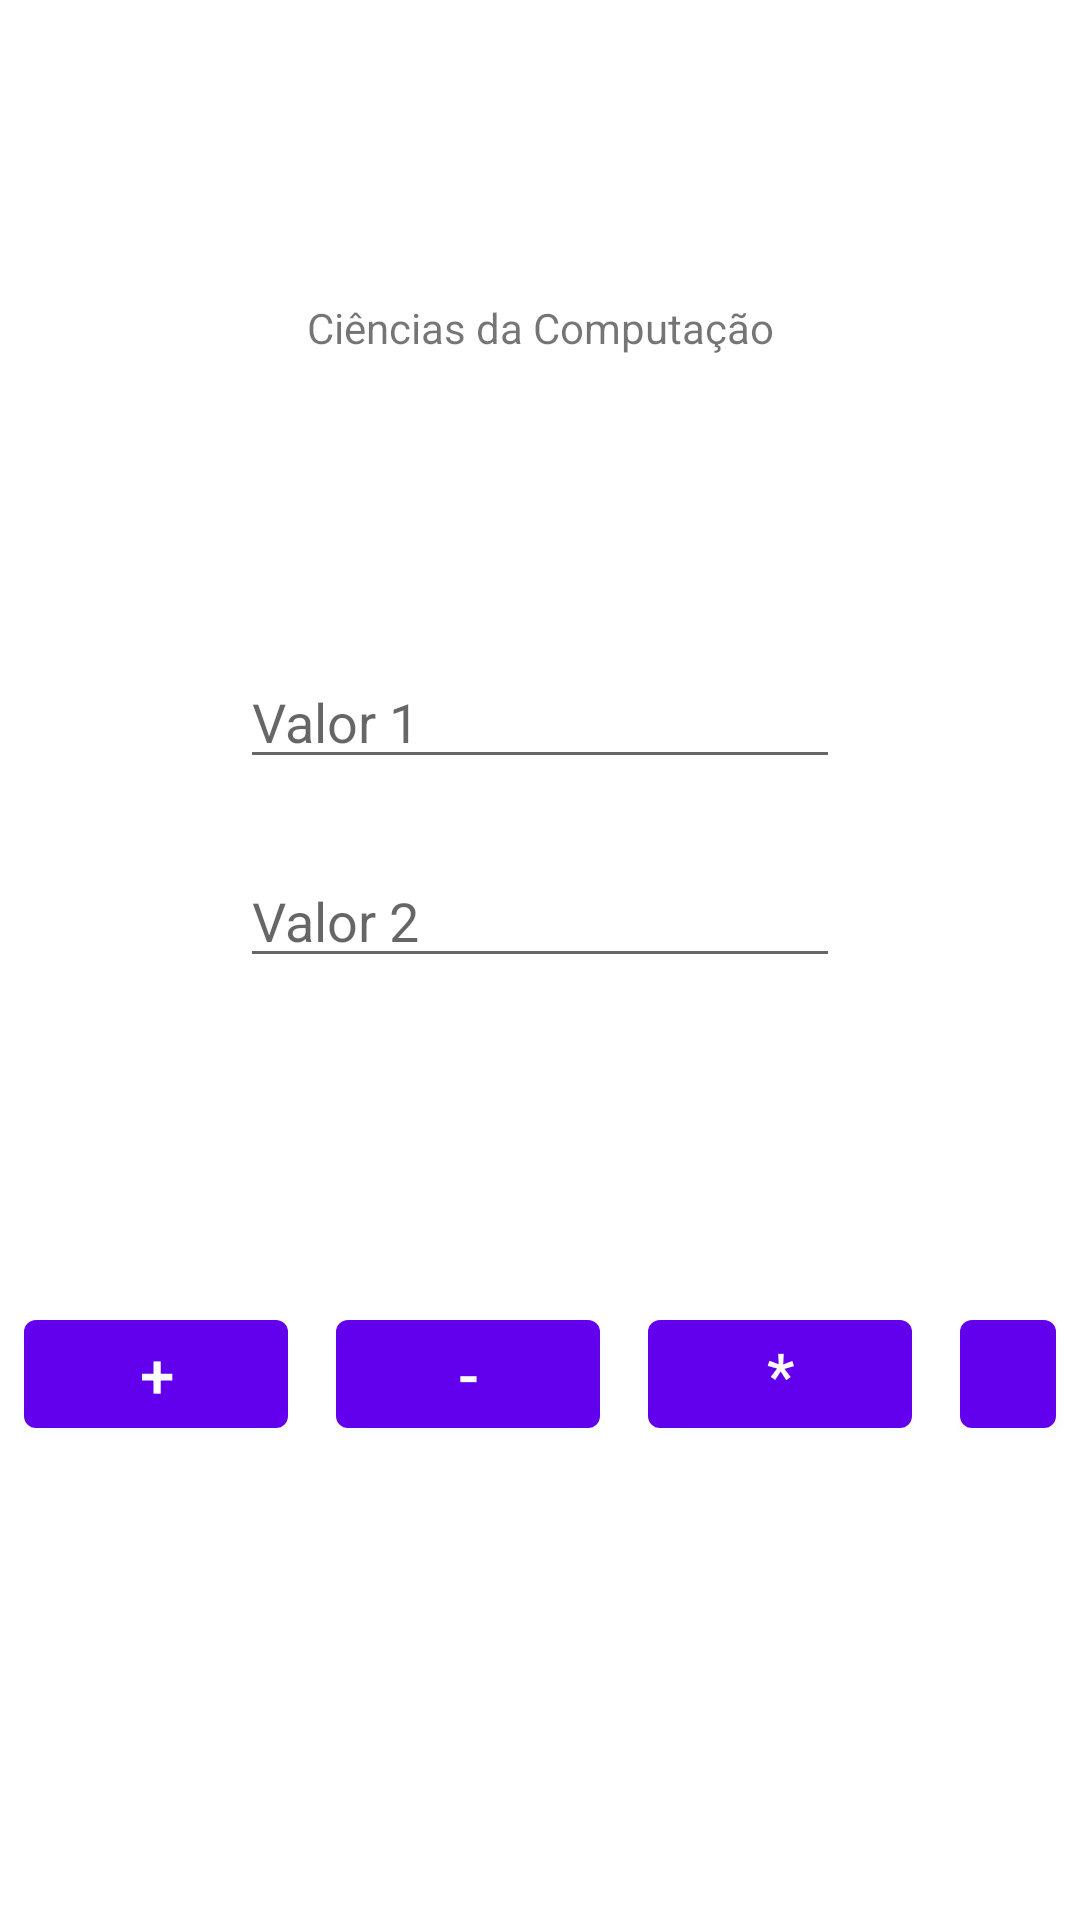

Layout XML and referenced resources for this Android screen:
<!-- AndroidManifest.xml: application theme Theme.MeuPrimeiroAppAndroid -->
<!-- res/layout/fragment_first.xml -->
<?xml version="1.0" encoding="utf-8"?>
<androidx.constraintlayout.widget.ConstraintLayout xmlns:android="http://schemas.android.com/apk/res/android"
    xmlns:app="http://schemas.android.com/apk/res-auto"
    xmlns:tools="http://schemas.android.com/tools"
    android:layout_width="match_parent"
    android:layout_height="match_parent"
    tools:context=".FirstFragment">

    <TextView
        android:id="@+id/textview_first"
        android:layout_width="wrap_content"
        android:layout_height="wrap_content"
        android:text="@string/titulo_app"
        app:layout_constraintBottom_toTopOf="@id/valor1"
        app:layout_constraintEnd_toEndOf="parent"
        app:layout_constraintStart_toStartOf="parent"
        app:layout_constraintTop_toTopOf="parent" />

    <EditText
        android:id="@+id/valor1"
        android:layout_width="200dp"
        android:hint="Valor 1"
        android:layout_height="wrap_content"
        app:layout_constraintBottom_toTopOf="@id/valor2"
        app:layout_constraintEnd_toEndOf="parent"
        android:layout_marginBottom="25dp"
        app:layout_constraintStart_toStartOf="parent" />

    <EditText
        android:id="@+id/valor2"
        android:layout_width="200dp"
        android:hint="Valor 2"
        android:layout_height="wrap_content"
        app:layout_constraintBottom_toTopOf="@id/layout_botoes"
        app:layout_constraintEnd_toEndOf="parent"
        android:layout_marginBottom="100dp"
        app:layout_constraintStart_toStartOf="parent" />

    <LinearLayout
        android:id="@+id/layout_botoes"
        android:layout_width="match_parent"
        android:layout_height="wrap_content"
        android:orientation="horizontal"
        app:layout_constraintBottom_toBottomOf="parent"
        app:layout_constraintEnd_toEndOf="parent"
        android:layout_marginBottom="150dp"
        app:layout_constraintStart_toStartOf="parent">

        <Button
            android:id="@+id/botao_soma"
            android:layout_margin="8dp"
            android:textSize="10pt"
            android:layout_width="wrap_content"
            android:layout_height="wrap_content"
            android:text="+"/>
        <Button
            android:id="@+id/botao_subtracao"
            android:layout_margin="8dp"
            android:textSize="10pt"
            android:layout_width="wrap_content"
            android:layout_height="wrap_content"
            android:text="-"/>
        <Button
            android:id="@+id/botao_multiplicacao"
            android:layout_margin="8dp"
            android:textSize="10pt"
            android:layout_width="wrap_content"
            android:layout_height="wrap_content"
            android:text="*"/>
        <Button
            android:id="@+id/botao_divisao"
            android:layout_margin="8dp"
            android:textSize="10pt"
            android:layout_width="wrap_content"
            android:layout_height="wrap_content"
            android:text="/"/>


    </LinearLayout>


</androidx.constraintlayout.widget.ConstraintLayout>
<!-- resources referenced by this layout -->
<resources>
  <string name="titulo_app">Ciências da Computação</string>
  <style name="Theme.MeuPrimeiroAppAndroid" parent="Theme.MaterialComponents.DayNight.DarkActionBar">
          
          <item name="colorPrimary">@color/purple_500</item>
          <item name="colorPrimaryVariant">@color/purple_700</item>
          <item name="colorOnPrimary">@color/white</item>
          
          <item name="colorSecondary">@color/teal_200</item>
          <item name="colorSecondaryVariant">@color/teal_700</item>
          <item name="colorOnSecondary">@color/black</item>
          
          <item name="android:statusBarColor" tools:targetApi="l">?attr/colorPrimaryVariant</item>
          
      </style>
  <!-- not gathered from this repository: default colours our renderer supplied (Android Studio template values) -->
  <color name="purple_500">#FF6200EE</color>
  <color name="purple_700">#FF3700B3</color>
  <color name="teal_200">#FF03DAC5</color>
  <color name="teal_700">#FF018786</color>
  <color name="black">#FF000000</color>
  <color name="white">#FFFFFFFF</color>
</resources>
